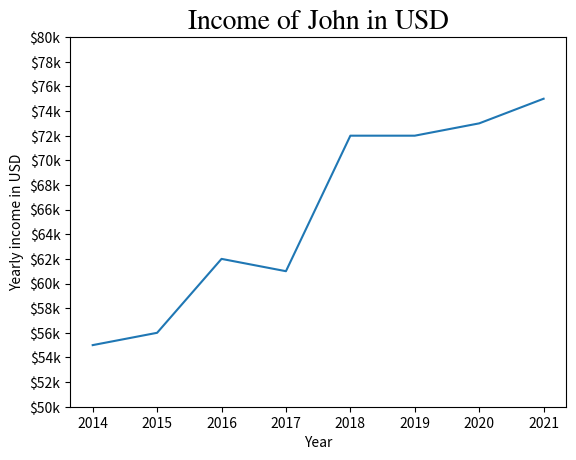

Python code for this plot:
import numpy as np
import matplotlib.pyplot as plt

years = [2014,2015,2016,2017,
         2018,2019,2020,2021]

income = [55,56,62,61,
          72,72,73,75]

income_ticks = list(range(50,81,2))

plt.plot(years, income)
plt.title('Income of John in USD', fontsize = 20, fontname='FreeSerif')
plt.xlabel('Year')
plt.ylabel('Yearly income in USD')
plt.yticks(income_ticks, [f'${x}k' for x in income_ticks])
plt.show()